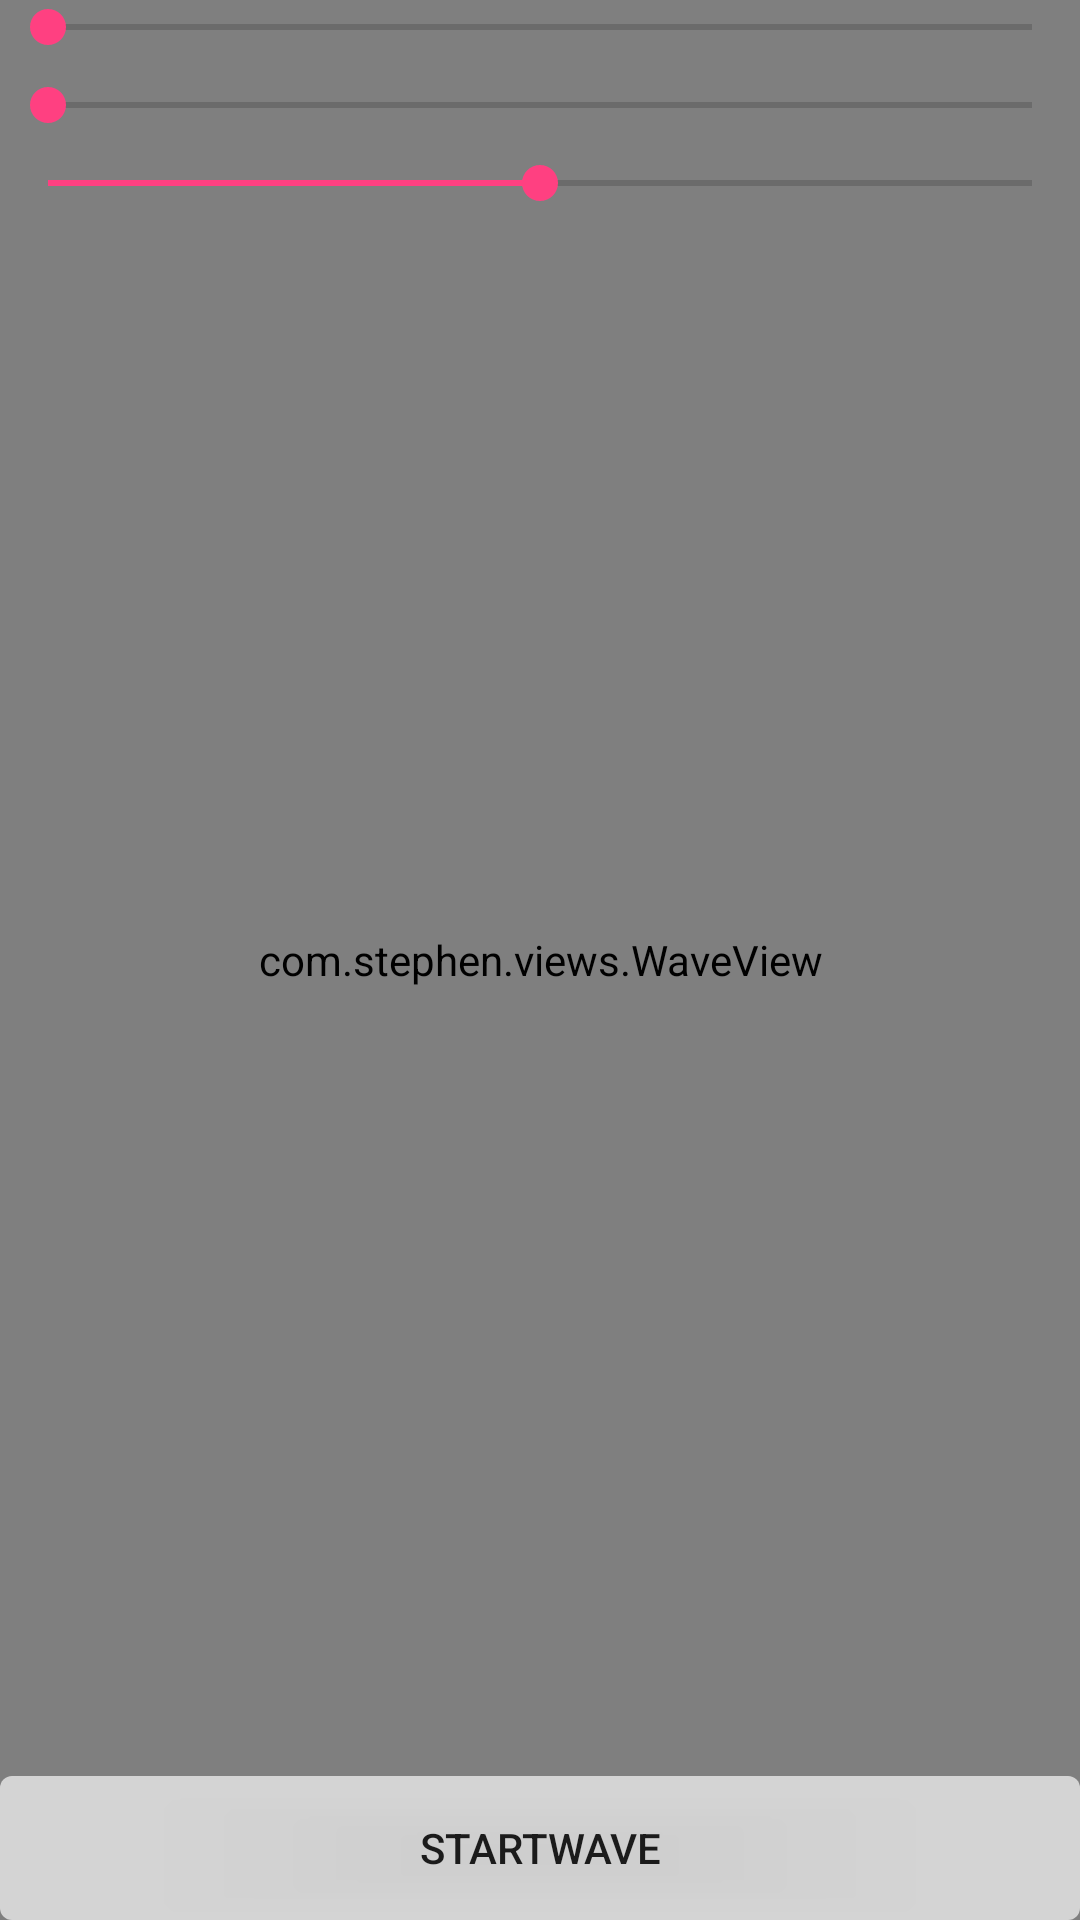

Produce the Android XML layout that renders to this screen, including the resource entries it uses.
<!-- AndroidManifest.xml: application theme AppTheme -->
<!-- res/layout/activity_wave.xml -->
<?xml version="1.0" encoding="utf-8"?>
<FrameLayout xmlns:android="http://schemas.android.com/apk/res/android"
    xmlns:tools="http://schemas.android.com/tools"
    android:layout_width="match_parent"
    android:layout_height="match_parent"
    android:layout_margin="16dp"
    tools:context="com.stephen.aty.WaveAty">

    <com.stephen.views.WaveView
        android:id="@+id/wave"
        android:layout_width="match_parent"
        android:layout_height="match_parent" />

    <Button
        android:layout_width="match_parent"
        android:layout_height="wrap_content"
        android:layout_gravity="bottom"
        android:background="@drawable/btn_ripple_selector"
        android:onClick="startWave"
        android:text="StartWave" />

    <LinearLayout
        android:layout_width="match_parent"
        android:layout_height="wrap_content"
        android:orientation="vertical">

        <SeekBar
            android:id="@+id/seek_bar"
            android:layout_width="match_parent"
            android:layout_height="wrap_content" />

        <SeekBar
            android:id="@+id/seek_bar2"
            android:layout_width="match_parent"
            android:layout_height="wrap_content"
            android:layout_marginTop="8dp" />

        <SeekBar
            android:id="@+id/seek_bar3"
            android:layout_width="match_parent"
            android:layout_height="wrap_content"
            android:layout_marginTop="8dp"
            android:progress="50"/>
    </LinearLayout>

</FrameLayout>
<!-- resources referenced by this layout -->
<resources>
  <!-- drawable btn_ripple_selector (drawable) -->
  <?xml version="1.0" encoding="utf-8"?>
  <selector xmlns:android="http://schemas.android.com/apk/res/android">
  
      <item android:drawable="@color/ripple_write_press" android:state_pressed="true" />
      <item android:drawable="@color/ripple_write" />
  </selector>
  <style name="AppTheme" parent="Theme.AppCompat.Light.NoActionBar">
          
          <item name="colorPrimary">@color/colorPrimary</item>
          <item name="colorPrimaryDark">@color/colorPrimaryDark</item>
          <item name="colorAccent">@color/colorAccent</item>
      </style>
  <color name="ripple_write_press">#66FFFFFF</color>
  <color name="ripple_write">#AAFFFFFF</color>
  <color name="colorPrimary">#3F51B5</color>
  <color name="colorPrimaryDark">#303F9F</color>
  <color name="colorAccent">#FF4081</color>
</resources>
